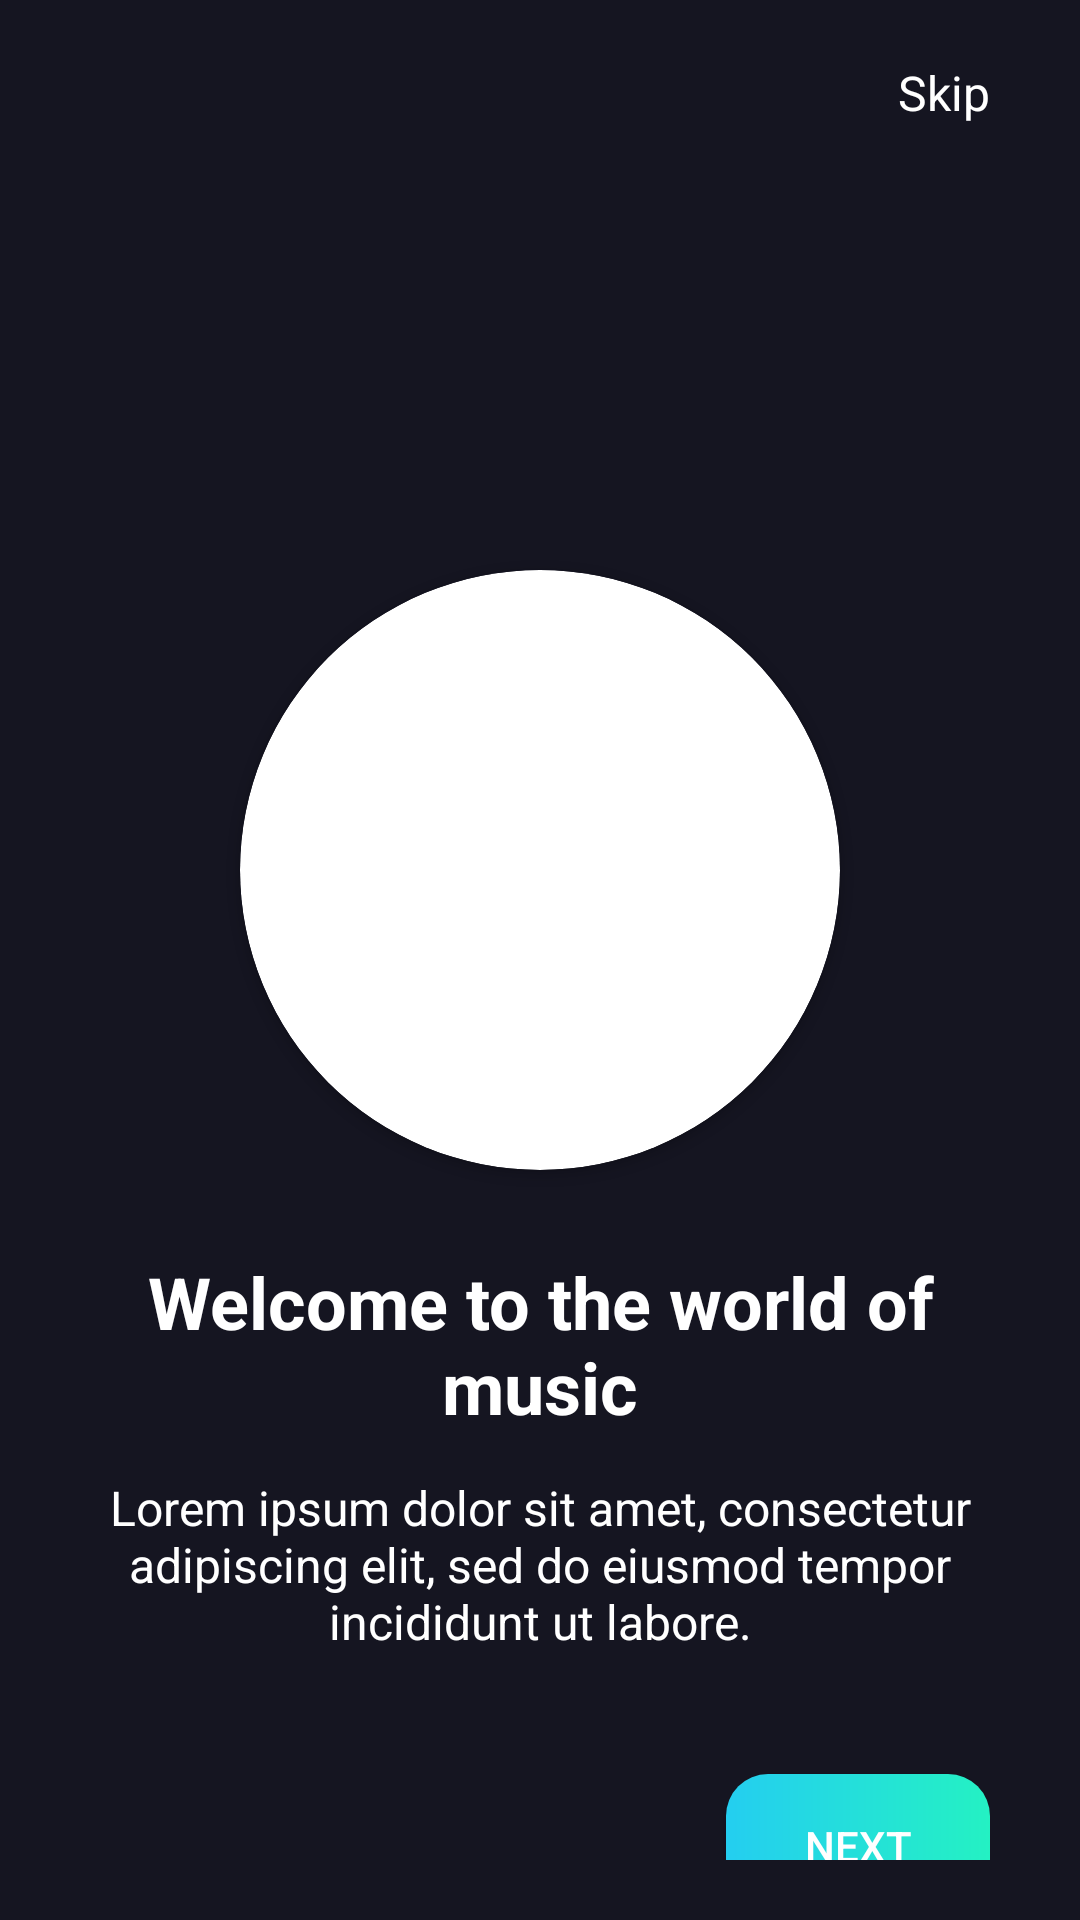

Reconstruct the res/layout file that produces this screen, plus the resources it refers to.
<!-- AndroidManifest.xml: application theme Theme.Music_app_mobile -->
<!-- res/layout/activity_welcome.xml -->
<?xml version="1.0" encoding="utf-8"?>
<androidx.constraintlayout.widget.ConstraintLayout xmlns:android="http://schemas.android.com/apk/res/android"
    xmlns:app="http://schemas.android.com/apk/res-auto"
    android:layout_width="match_parent"
    android:layout_height="match_parent"
    android:paddingHorizontal="30dp"
    android:paddingVertical="20dp"
    >

    <TextView
        android:id="@+id/skipButton"
        android:layout_width="wrap_content"
        android:layout_height="wrap_content"
        android:text="Skip"
        android:textColor="@color/text_white"
        android:textSize="16sp"
        app:layout_constraintEnd_toEndOf="parent"
        app:layout_constraintTop_toTopOf="parent" />

    
    <androidx.cardview.widget.CardView
        android:id="@+id/imageContainer"
        android:layout_width="200dp"
        android:layout_height="200dp"
        android:layout_marginTop="170dp"
        app:cardCornerRadius="100dp"
        app:layout_constraintEnd_toEndOf="parent"
        app:layout_constraintStart_toStartOf="parent"
        app:layout_constraintTop_toTopOf="parent">

        <ImageView
            android:id="@+id/logo"
            android:layout_width="match_parent"
            android:layout_height="match_parent"
            android:contentDescription="@string/app_name"
            android:scaleType="centerCrop"
            android:src="@drawable/image_welcome" />

    </androidx.cardview.widget.CardView>
    <TextView
        android:id="@+id/titleText"
        android:layout_width="wrap_content"
        android:layout_height="wrap_content"
        android:layout_marginTop="24dp"
        android:text="Welcome to the world of music"
        android:gravity="center"
        android:textColor="@color/text_white"
        android:textSize="24sp"
        android:textStyle="bold"
        android:elegantTextHeight="true"
        app:layout_constraintEnd_toEndOf="parent"
        app:layout_constraintStart_toStartOf="parent"
        app:layout_constraintTop_toBottomOf="@id/imageContainer" />

    <TextView
        android:id="@+id/descriptionText"
        android:layout_width="wrap_content"
        android:layout_height="wrap_content"
        android:layout_marginTop="8dp"
        android:layout_marginStart="32dp"
        android:layout_marginEnd="32dp"
        android:gravity="center"
        android:text="Lorem ipsum dolor sit amet, consectetur adipiscing elit, sed do eiusmod tempor incididunt ut labore."
        android:textColor="@color/text_white"
        android:textSize="16sp"
        app:layout_constraintEnd_toEndOf="parent"
        app:layout_constraintStart_toStartOf="parent"
        app:layout_constraintTop_toBottomOf="@id/titleText" />

    <androidx.appcompat.widget.AppCompatButton
        android:id="@+id/nextButton"
        android:layout_width="wrap_content"
        android:layout_height="wrap_content"
        android:layout_marginTop="40dp"
        android:background="@drawable/gradient_background"
        android:text="Next"
        android:textColor="@color/text_white"
        app:layout_constraintTop_toBottomOf="@id/descriptionText"
        app:layout_constraintEnd_toEndOf="parent" />

</androidx.constraintlayout.widget.ConstraintLayout>
<!-- resources referenced by this layout -->
<resources>
  <color name="text_white">#FFFFFF</color>
  <!-- drawable gradient_background (drawable) -->
  <?xml version="1.0" encoding="utf-8"?>
  <shape xmlns:android="http://schemas.android.com/apk/res/android">
      <gradient
          android:startColor="@color/cyan_light"
          android:endColor="@color/mint_bright"
          android:type="linear"
          android:angle="0" />
      <corners android:radius="14dp" />
  </shape>
  <string name="app_name">music_app_mobile</string>
  <style name="Theme.Music_app_mobile" parent="Base.Theme.Music_app_mobile" />
  <color name="cyan_light">#24CEF0</color>
  <color name="mint_bright">#24F1C3</color>
  <style name="Base.Theme.Music_app_mobile" parent="Theme.Material3.DayNight.NoActionBar">
          
          
          <item name="android:colorBackground">@color/app_background</item>
          <item name="android:windowBackground">@color/app_background</item>
          <item name="popupMenuStyle">@style/PopupMenuStyle</item>
      </style>
  <color name="app_background">#151521</color>
  <style name="PopupMenuStyle" parent="ThemeOverlay.AppCompat.Light">
          <item name="android:textColor">@android:color/white</item>
      </style>
</resources>
